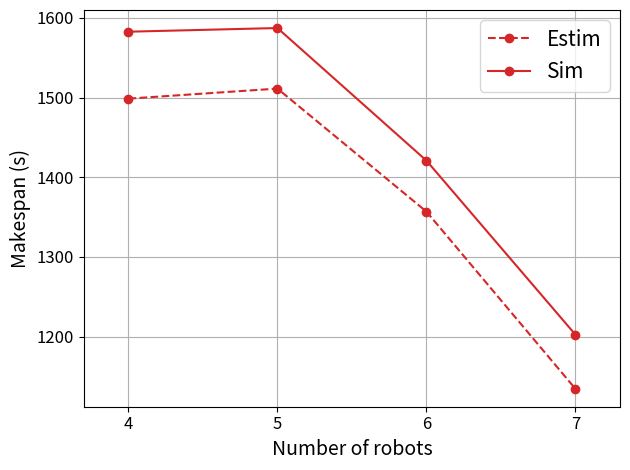

Write the Python code that produced this figure.
from __future__ import annotations

import numpy as np
import matplotlib.pyplot as plt

def plot_time_vs_robots() -> None:
    robots: list[int] = [4, 5, 6, 7]


    # data: dict[str, list[float]] = {
    #     "PSO":  [71.673, 74.040, 60.244, 64.720, 62.403],
    #     "WCA":  [118.169, 125.277, 131.171, 141.633, 145.967],
    #     "QSA":  [121.202, 128.388, 135.212, 145.908, 149.561],
    #     "SMA":  [119.784, 125.838, 131.954, 139.688, 145.978],
    #     "FLA":  [32.259, 34.840, 36.27, 38.127, 39.595],
    #     "RIME": [40.974, 42.122, 44.657, 45.372, 47.458],
    # }



    data: dict[str, list[float]] = {
        "Estim": [1498.6, 1511.2, 1356.9, 1134.6],
        "Sim": [1498.6 + 84, 1511.2 + 76, 1356.9 + 64, 1134.6 + 68],
    }

    estim_key = "Estim"
    sim_key = "Sim"
    if estim_key in data and sim_key in data:
        estim = data[estim_key]
        sim = data[sim_key]
        print("[오차 로그] (sim - estim) / estim * 100")
        for robot, est_time, sim_time in zip(robots, estim, sim):
            diff_percent = ((sim_time - est_time) / est_time) * 100.0 if est_time else float("nan")
            print(
                f"  로봇 {robot}: 오차={diff_percent:.2f}% "
                f"(estim={est_time:.1f}s, sim={sim_time:.1f}s)"
            )

    plt.figure()
    color_red = "#d62728"
    for algo, times in data.items():
        is_estim = "estim" in algo.lower()
        linestyle = "--" if is_estim else "-"
        plt.plot(
            robots,
            times,
            marker="o",
            color=color_red,
            linestyle=linestyle,
            label=algo,
        )

    plt.xlabel("Number of robots", fontsize=14)
    plt.ylabel("Makespan (s)", fontsize=14)
    plt.xticks(robots, fontsize=12)
    plt.yticks(fontsize=12)

    # 좌/우 여백(padding) 추가: 오른쪽 여백을 더 크게 잡아서 legend 영역 확보
    pad: float = 0.3
    plt.xlim(min(robots) - pad, max(robots) + pad)

    plt.grid(True)
    plt.legend(fontsize=15)
    plt.tight_layout()
    plt.show()

if __name__ == "__main__":
    plot_time_vs_robots()
